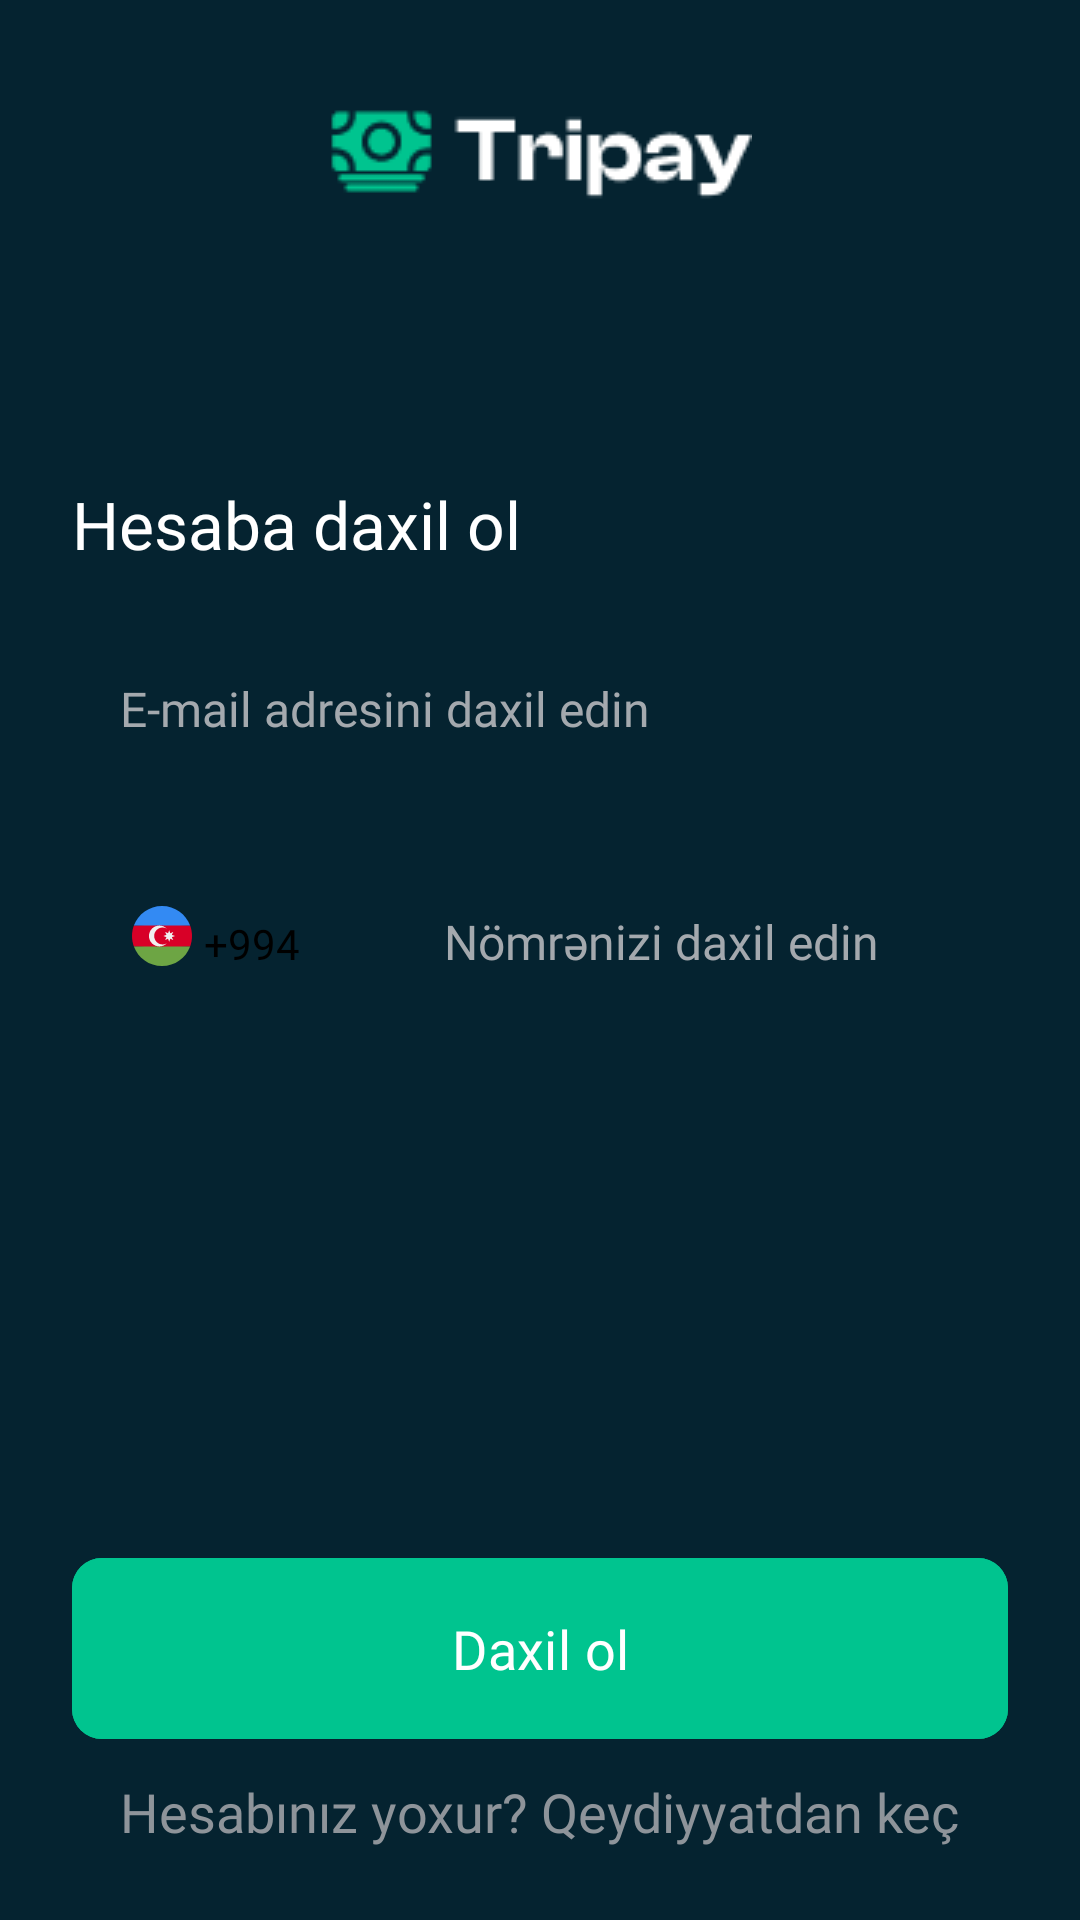

The Android layout XML behind this screen, and the referenced resources:
<!-- AndroidManifest.xml: application theme Theme.Tripay -->
<!-- res/layout/fragment_login.xml -->
<?xml version="1.0" encoding="utf-8"?>
<androidx.constraintlayout.widget.ConstraintLayout xmlns:android="http://schemas.android.com/apk/res/android"
    xmlns:app="http://schemas.android.com/apk/res-auto"
    xmlns:tools="http://schemas.android.com/tools"
    android:layout_width="match_parent"
    android:layout_height="match_parent"
    android:background="@color/blue_30"
    tools:context=".ui.auth.login.LoginFragment">

    <ImageView
        android:id="@+id/imageViewLoginLogo"
        android:layout_width="wrap_content"
        android:layout_height="wrap_content"
        android:layout_marginTop="32dp"
        android:src="@drawable/img_logo"
        app:layout_constraintEnd_toEndOf="parent"
        app:layout_constraintHorizontal_bias="0.5"
        app:layout_constraintStart_toStartOf="parent"
        app:layout_constraintTop_toTopOf="parent" />

    <androidx.constraintlayout.widget.Guideline
        android:id="@+id/guideline"
        android:layout_width="wrap_content"
        android:layout_height="wrap_content"
        android:orientation="horizontal"
        app:layout_constraintGuide_percent="0.25" />

    <TextView
        android:id="@+id/textViewLoginCreateAccount"
        android:layout_width="wrap_content"
        android:layout_height="wrap_content"
        android:layout_marginStart="24dp"
        android:fontFamily="@font/dmsans_regular"
        android:text="@string/enterAccount"
        android:textColor="@color/white"
        android:textSize="22sp"
        app:layout_constraintStart_toStartOf="parent"
        app:layout_constraintTop_toTopOf="@+id/guideline" />

    <EditText
        android:id="@+id/editTextLoginEmail"
        android:layout_width="0dp"
        android:layout_height="wrap_content"
        android:layout_marginTop="16dp"
        android:layout_marginEnd="24dp"
        android:background="@drawable/bg_input"
        android:fontFamily="@font/dmsans_regular"
        android:hint="@string/enterEmail"
        android:inputType="textEmailAddress"
        android:paddingHorizontal="16dp"
        android:paddingVertical="20dp"
        android:textColor="@color/black"
        android:textColorHint="@color/grey_AE"
        android:textSize="16sp"
        app:layout_constraintEnd_toEndOf="parent"
        app:layout_constraintStart_toStartOf="@+id/textViewLoginCreateAccount"
        app:layout_constraintTop_toBottomOf="@+id/textViewLoginCreateAccount" />

    <View
        android:id="@+id/viewLoginPrefix"
        android:layout_width="92dp"
        android:layout_height="58dp"
        android:layout_marginTop="16dp"
        android:background="@drawable/bg_input"
        app:layout_constraintStart_toStartOf="@+id/editTextLoginEmail"
        app:layout_constraintTop_toBottomOf="@+id/editTextLoginEmail" />

    <TextView
        android:id="@+id/textViewLoginPhonePrefix"
        android:layout_width="wrap_content"
        android:layout_height="wrap_content"
        android:layout_marginStart="4dp"
        android:layout_marginTop="3dp"
        android:fontFamily="@font/dmsans_regular"
        android:text="+994"
        android:textColor="@color/black"
        android:textSize="14sp"
        app:layout_constraintBottom_toBottomOf="@+id/imageViewLoginAzeIcon"
        app:layout_constraintStart_toEndOf="@+id/imageViewLoginAzeIcon"
        app:layout_constraintTop_toTopOf="@+id/imageViewLoginAzeIcon"
        app:layout_constraintVertical_bias="0.0" />

    <ImageView
        android:id="@+id/imageViewLoginAzeIcon"
        android:layout_width="wrap_content"
        android:layout_height="wrap_content"
        android:layout_marginStart="20dp"
        android:src="@drawable/icon_azerbaijan"
        app:layout_constraintBottom_toBottomOf="@+id/viewLoginPrefix"
        app:layout_constraintStart_toStartOf="@+id/viewLoginPrefix"
        app:layout_constraintTop_toTopOf="@+id/viewLoginPrefix" />

    <EditText
        android:id="@+id/editTextLoginPhoneNumber"
        android:layout_width="0dp"
        android:layout_height="wrap_content"
        android:layout_marginStart="16dp"
        android:layout_marginTop="16dp"
        android:layout_marginEnd="24dp"
        android:background="@drawable/bg_input"
        android:fontFamily="@font/dmsans_regular"
        android:hint="@string/enterPhoneNumber"
        android:inputType="number"
        android:paddingHorizontal="16dp"
        android:paddingVertical="20dp"
        android:textColor="@color/black"
        android:textColorHint="@color/grey_AE"

        android:textSize="16sp"
        app:layout_constraintEnd_toEndOf="parent"
        app:layout_constraintStart_toEndOf="@+id/viewLoginPrefix"
        app:layout_constraintTop_toBottomOf="@+id/editTextLoginEmail" />

    <TextView
        android:id="@+id/textViewLoginAuthText"
        android:layout_width="wrap_content"
        android:layout_height="wrap_content"
        android:layout_marginBottom="24dp"
        android:fontFamily="@font/dmsans_regular"
        android:text="@string/dontHaveAccount"
        android:textColor="@color/grey_9A"
        android:textSize="18sp"
        app:layout_constraintBottom_toBottomOf="parent"
        app:layout_constraintEnd_toEndOf="parent"
        app:layout_constraintHorizontal_bias="0.5"
        app:layout_constraintStart_toStartOf="parent" />

    <com.google.android.material.button.MaterialButton
        android:id="@+id/buttonLogin"
        android:layout_width="0dp"
        android:layout_height="wrap_content"
        android:layout_marginStart="24dp"
        android:layout_marginEnd="24dp"
        android:layout_marginBottom="8dp"
        android:backgroundTint="@color/green_8F"
        android:fontFamily="@font/dmsans_regular"
        android:paddingVertical="18dp"
        android:text="@string/enter"
        android:textColor="@color/white"
        android:textSize="18sp"
        app:cornerRadius="10dp"
        app:layout_constraintBottom_toTopOf="@+id/textViewLoginAuthText"
        app:layout_constraintEnd_toEndOf="parent"
        app:layout_constraintHorizontal_bias="0.5"
        app:layout_constraintStart_toStartOf="parent" />

</androidx.constraintlayout.widget.ConstraintLayout>
<!-- resources referenced by this layout -->
<resources>
  <color name="black">#FF000000</color>
  <color name="blue_30">#052330</color>
  <color name="green_8F">#00C48F</color>
  <color name="grey_9A">#8E949A</color>
  <color name="grey_AE">#A4A9AE</color>
  <color name="white">#FFFFFFFF</color>
  <!-- drawable icon_azerbaijan (drawable) -->
  <vector xmlns:android="http://schemas.android.com/apk/res/android"
      android:width="20dp"
      android:height="20dp"
      android:viewportWidth="20"
      android:viewportHeight="20">
    <group>
      <clip-path
          android:pathData="M0,0h20v20h-20z"/>
      <path
          android:pathData="M20,10C20,8.777 19.78,7.605 19.378,6.522L10,6.087L0.622,6.522C0.22,7.605 0,8.777 0,10C0,11.223 0.22,12.395 0.622,13.478L10,13.913L19.378,13.478C19.78,12.395 20,11.223 20,10Z"
          android:fillColor="#D80027"/>
      <path
          android:pathData="M10,20C14.3,20 17.965,17.286 19.378,13.478H0.622C2.035,17.286 5.7,20 10,20Z"
          android:fillColor="#6DA544"/>
      <path
          android:pathData="M0.622,6.522H19.378C17.965,2.714 14.3,0 10,0C5.7,0 2.035,2.714 0.622,6.522Z"
          android:fillColor="#338AF3"/>
      <path
          android:pathData="M10.217,12.826C8.657,12.826 7.391,11.561 7.391,10C7.391,8.439 8.657,7.174 10.217,7.174C10.704,7.174 11.162,7.297 11.562,7.514C10.934,6.9 10.077,6.522 9.13,6.522C7.209,6.522 5.652,8.079 5.652,10C5.652,11.921 7.209,13.478 9.13,13.478C10.077,13.478 10.934,13.1 11.562,12.486C11.162,12.703 10.704,12.826 10.217,12.826Z"
          android:fillColor="#F0F0F0"/>
      <path
          android:pathData="M12.391,8.043L12.766,9.096L13.775,8.616L13.295,9.626L14.348,10L13.295,10.374L13.775,11.384L12.766,10.904L12.391,11.957L12.017,10.904L11.008,11.384L11.488,10.374L10.435,10L11.488,9.626L11.008,8.616L12.017,9.096L12.391,8.043Z"
          android:fillColor="#F0F0F0"/>
    </group>
  </vector>
  <!-- drawable img_logo: png bitmap (drawable, 1941 bytes) -->
  <string name="dontHaveAccount">Hesabınız yoxur? Qeydiyyatdan keç</string>
  <string name="enter">Daxil ol</string>
  <string name="enterAccount">Hesaba daxil ol</string>
  <string name="enterEmail">E-mail adresini daxil edin</string>
  <string name="enterPhoneNumber">Nömrənizi daxil edin</string>
  <style name="Theme.Tripay" parent="Base.Theme.Tripay" />
  <style name="Base.Theme.Tripay" parent="Theme.Material3.DayNight.NoActionBar">
          
          
      </style>
</resources>
